Labelled photos from "SinusData", an image-classification folder in RabeiAultra/SDCML. The possible labels are: healthy, unhealthy.

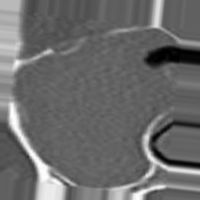
Label: unhealthy

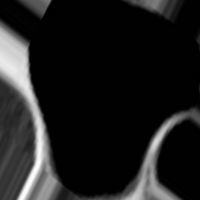
Label: healthy

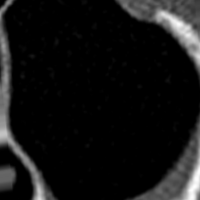
Label: healthy

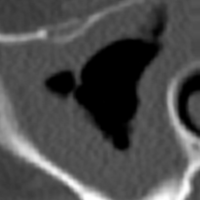
Label: unhealthy

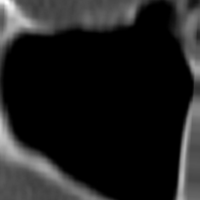
Label: healthy

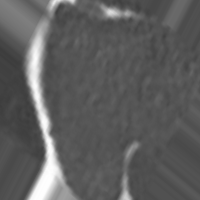
Label: unhealthy
